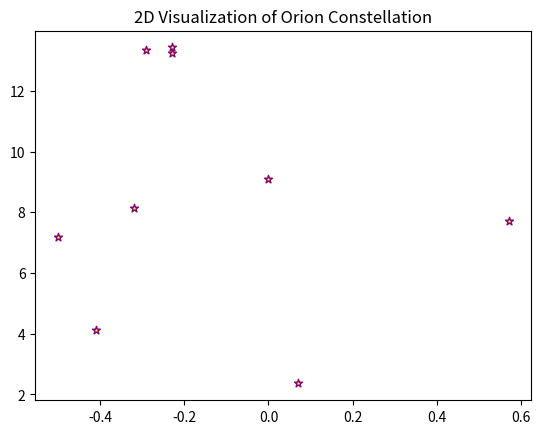
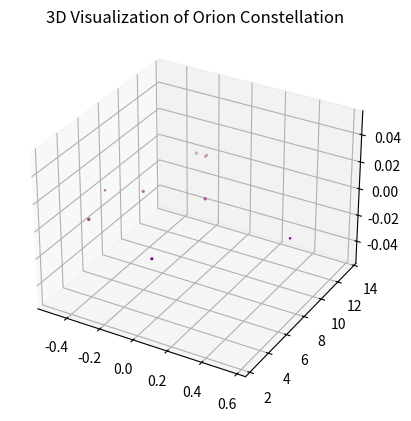

Python code for these plots, in order:

# coding: utf-8

# ## Project: Visualizing the Orion Constellation
# 
# In this project you are Dr. Jillian Bellovary, a real-life astronomer for the Hayden Planetarium at the American Museum of Natural History. As an astronomer, part of your job is to study the stars. You've recently become interested in the constellation Orion, a collection of stars that appear in our night sky and form the shape of [Orion](https://en.wikipedia.org/wiki/Orion_(constellation)), a warrior God from ancient Greek mythology. 
# 
# As a researcher on the Hayden Planetarium team, you are in charge of visualizing the Orion constellation in 3D using the Matplotlib function `.scatter()`. To learn more about the `.scatter()` you can see the Matplotlib documentation [here](https://matplotlib.org/api/_as_gen/matplotlib.pyplot.scatter.html). 
# 
# You will create a rotate-able visualization of the position of the Orion's stars and get a better sense of their actual positions. To achieve this, you will be mapping real data from outer space that maps the position of the stars in the sky
# 
# The goal of the project is to understand spatial perspective. Once you visualize Orion in both 2D and 3D, you will be able to see the difference in the constellation shape humans see from earth versus the actual position of the stars that make up this constellation. 
# 
# <img src="https://upload.wikimedia.org/wikipedia/commons/9/91/Orion_constellation_with_star_labels.jpg" alt="Orion" style="width: 400px;"/>
# 
# 

# ## 1. Set-Up
# The following set-up is new and specific to the project. It is very similar to the way you have imported Matplotlib in previous lessons.
# 
# + Add `%matplotlib notebook` in the cell below. This is a new statement that you may not have seen before. It will allow you to be able to rotate your visualization in this jupyter notebook.
# 
# + We will be using a subset of Matplotlib: `matplotlib.pyplot`. Import the subset as you have been importing it in previous lessons: `from matplotlib import pyplot as plt`
# 
# 
# + In order to see our 3D visualization, we also need to add this new line after we import Matplotlib:
# `from mpl_toolkits.mplot3d import Axes3D`
# 

# In[3]:


get_ipython().run_line_magic('matplotlib', 'notebook')
from matplotlib import pyplot as plt
from mpl_toolkits.mplot3d import Axes3D


# ## 2. Get familiar with real data
# 
# Astronomers describe a star's position in the sky by using a pair of angles: declination and right ascension. Declination is similar to longitude, but it is projected on the celestian fear. Right ascension is known as the "hour angle" because it accounts for time of day and earth's rotaiton. Both angles are relative to the celestial equator. You can learn more about star position [here](https://en.wikipedia.org/wiki/Star_position).
# 
# The `x`, `y`, and `z` lists below are composed of the x, y, z coordinates for each star in the collection of stars that make up the Orion constellation as documented in a paper by Nottingham Trent Univesity on "The Orion constellation as an installation" found [here](https://arxiv.org/ftp/arxiv/papers/1110/1110.3469.pdf).
# 
# Spend some time looking at `x`, `y`, and `z`, does each fall within a range?

# In[17]:


# Orion x(-1 to 0.6) y(2 to 14) z(0.6 to 2.5)
x = [-0.41, 0.57, 0.07, 0.00, -0.29, -0.32,-0.50,-0.23, -0.23]
y = [4.12, 7.71, 2.36, 9.10, 13.35, 8.13, 7.19, 13.25,13.43]
z = [2.06, 0.84, 1.56, 2.07, 2.36, 1.72, 0.66, 1.25,1.38]


# ## 3. Create a 2D Visualization
# 
# Before we visualize the stars in 3D, let's get a sense of what they look like in 2D. 
# 
# Create a figure for the 2d plot and save it to a variable name `fig`. (hint: `plt.figure()`)
# 
# Add your subplot `.add_subplot()` as the single subplot, with `1,1,1`.(hint: `add_subplot(1,1,1)`)
# 
# Use the scatter [function](https://matplotlib.org/api/_as_gen/matplotlib.pyplot.scatter.html) to visualize your `x` and `y` coordinates. (hint: `.scatter(x,y)`)
# 
# Render your visualization. (hint: `plt.show()`)
# 
# Does the 2D visualization look like the Orion constellation we see in the night sky? Do you recognize its shape in 2D? There is a curve to the sky, and this is a flat visualization, but we will visualize it in 3D in the next step to get a better sense of the actual star positions. 

# In[28]:


fig = plt.figure()
fig.add_subplot(1,1,1)
plt.scatter(x,y,marker="*",c="yellow", edgecolors="purple")
plt.title("2D Visualization of Orion Constellation")
plt.show()


# ## 4. Create a 3D Visualization
# 
# Create a figure for the 3D plot and save it to a variable name `fig_3d`. (hint: `plt.figure()`)
# 
# 
# Since this will be a 3D projection, we want to make to tell Matplotlib this will be a 3D plot.  
# 
# To add a 3D projection, you must include a the projection argument. It would look like this:
# ```py
# projection="3d"
# ```
# 
# Add your subplot with `.add_subplot()` as the single subplot `1,1,1` and specify your `projection` as `3d`:
# 
# `fig_3d.add_subplot(1,1,1,projection="3d")`)
# 
# Since this visualization will be in 3D, we will need our third dimension. In this case, our `z` coordinate. 
# 
# Create a new variable `constellation3d` and call the scatter [function](https://matplotlib.org/api/_as_gen/matplotlib.pyplot.scatter.html) with your `x`, `y` and `z` coordinates. 
# 
# Include `z` just as you have been including the other two axes. (hint: `.scatter(x,y,z)`)
# 
# Render your visualization. (hint `plt.show()`.)
# 

# In[47]:


fig_3d = plt.figure()
fig_3d.add_subplot(1,1,1,projection="3d")
constellation3d = plt.scatter(x,y,z,c="yellow",edgecolors="purple")
plt.title("3D Visualization of Orion Constellation")
plt.show()


# ## 5. Rotate and explore
# 
# Use your mouse to click and drag the 3D visualization in the previous step. This will rotate the scatter plot. As you rotate, can you see Orion from different angles? 
# 
# Note: The on and off button that appears above the 3D scatter plot allows you to toggle rotation of your 3D visualization in your notebook.
# 
# Take your time, rotate around! Remember, this will never look exactly like the Orion we see from Earth. The visualization does not curve as the night sky does.
# There is beauty in the new understanding of Earthly perspective! We see the shape of the warrior Orion because of Earth's location in the universe and the location of the stars in that constellation.
# 
# Feel free to map more stars by looking up other celestial x, y, z coordinates [here](http://www.stellar-database.com/).
# 
